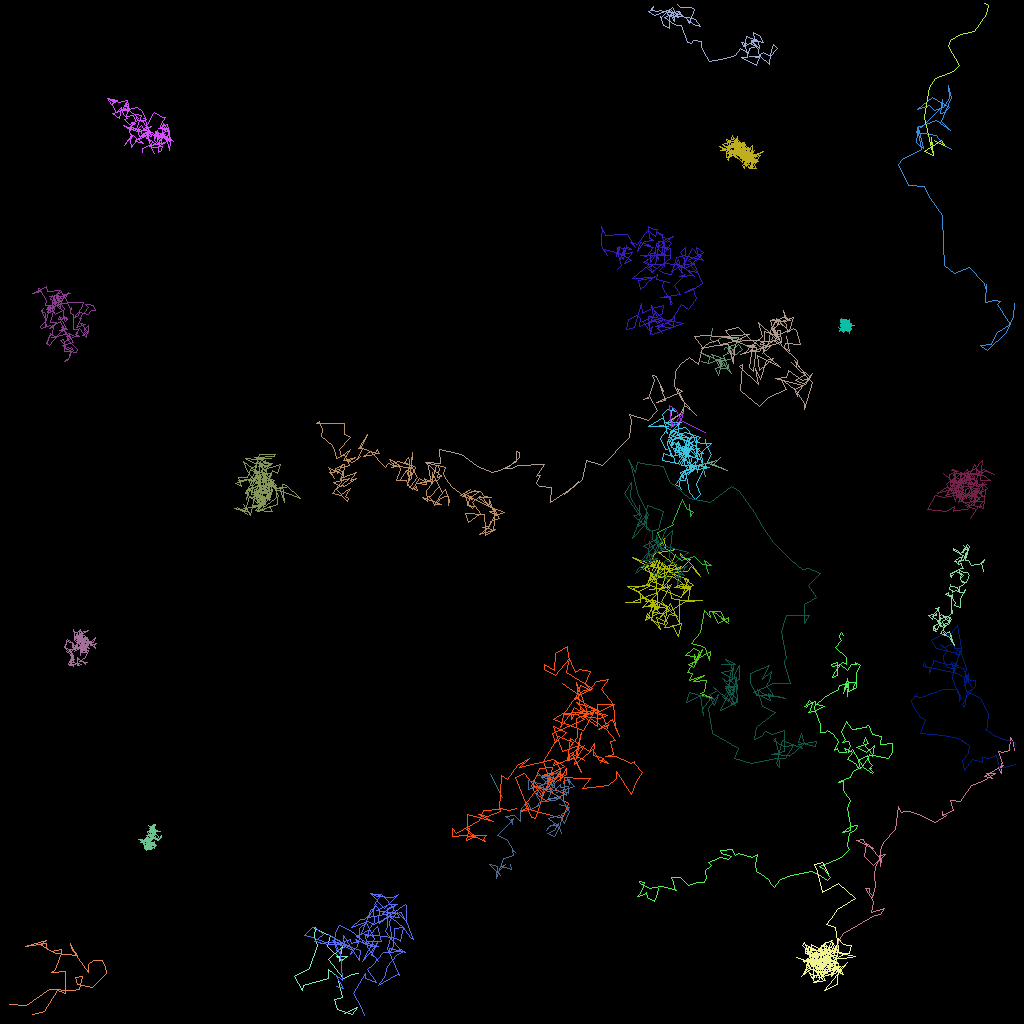

Data behind this chart, as committed beside it:
traj_idx, frame, x, y, z
12, 0, 103.3, 105.8, 0.0
17, 0, 61.21, 96.75, 0.0
17, 1, 62.74, 99.68, 0.0
301, 13, 57.51, 103.3, 0.0
302, 27, 64.12, 97.61, 0.0
14, 0, 44.8, 121.7, 0.0
14, 1, 44.56, 121.6, 0.0
14, 2, 43.59, 121.9, 0.0
14, 3, 42.93, 122.3, 0.0
14, 4, 41.01, 119.9, 0.0
14, 5, 42.69, 118.3, 0.0
14, 6, 42.43, 120.2, 0.0
14, 7, 43.31, 119.5, 0.0
14, 8, 42, 119.5, 0.0
14, 9, 42.77, 120, 0.0
14, 10, 40.87, 118.2, 0.0
14, 11, 41.22, 116.8, 0.0
14, 12, 40.75, 116.7, 0.0
14, 13, 39.14, 115.9, 0.0
14, 14, 39.38, 115.9, 0.0
14, 15, 39.22, 117, 0.0
14, 16, 39.56, 118.1, 0.0
14, 17, 38.65, 121, 0.0
14, 18, 36.79, 122, 0.0
14, 19, 37.69, 123.7, 0.0
14, 20, 37.88, 123.1, 0.0
14, 21, 41.02, 122.2, 0.0
14, 22, 41.06, 121.1, 0.0
14, 23, 42.06, 122.1, 0.0
14, 24, 42.81, 124.6, 0.0
14, 25, 41.71, 124.9, 0.0
14, 26, 42.09, 126.2, 0.0
14, 27, 43.96, 126.8, 0.0
14, 28, 44.61, 125.9, 0.0
14, 29, 43.05, 126.6, 0.0
0, 0, 91, 77.6, 0.0
0, 1, 91.06, 77.08, 0.0
0, 2, 89.73, 77.84, 0.0
0, 3, 88.96, 76.39, 0.0
0, 4, 89.65, 76.8, 0.0
0, 5, 90.99, 77.89, 0.0
0, 6, 90.11, 77.22, 0.0
0, 7, 90.56, 77.23, 0.0
0, 8, 89.97, 76.31, 0.0
0, 9, 88.58, 76.43, 0.0
0, 10, 88.73, 77.16, 0.0
0, 11, 88.04, 76.2, 0.0
0, 12, 87.46, 79.05, 0.0
0, 13, 86.34, 80.35, 0.0
0, 14, 87.73, 80.72, 0.0
0, 15, 88.08, 80.99, 0.0
0, 16, 88.62, 82.46, 0.0
0, 17, 88.72, 81.42, 0.0
0, 18, 87.06, 82.35, 0.0
0, 19, 86.76, 81.75, 0.0
0, 20, 86.82, 82.7, 0.0
0, 21, 86.7, 82.01, 0.0
0, 22, 85.68, 81.93, 0.0
0, 23, 86.66, 81.02, 0.0
0, 24, 87.37, 81.39, 0.0
... 4,317 more rows
